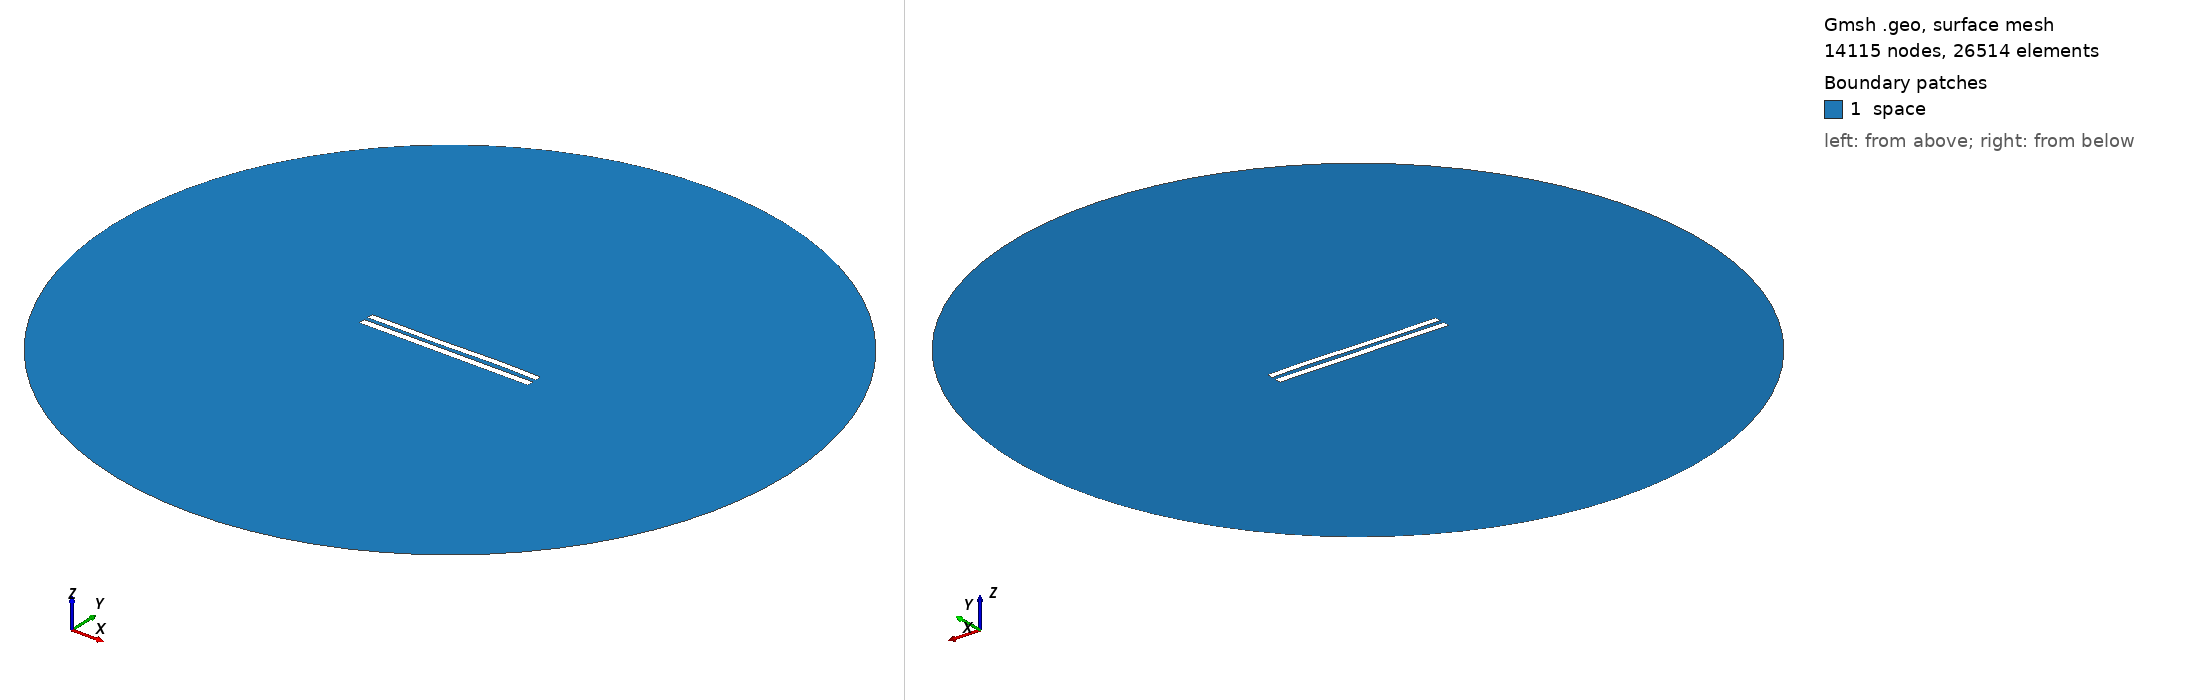

Gmsh geometry script, surface-meshed: 14115 nodes, 26514 surface elements. Boundary patches (legend numbers): 1 space. Left view from above one corner, right view from below the opposite corner. Legend entries are the model's physical surfaces. The drawing asked Gmsh for element sizes between 1% and 20% of the model's largest extent; the script's own settings can give other sizes.

=== 6179.geo (drawn) ===
//---------------------------------------
// Geometry kernel
//---------------------------------------

SetFactory("OpenCASCADE");



//---------------------------------------
// Parameters of the geometry
//---------------------------------------

// Overetch of the upper plate
overetch = 0.125;

// Distance between the plates
distance = 2.5;

// Discretization over the x axis (for the deformation)
nx = 50; 

// Length of the plate
L = 100 - overetch; 

// Number of modes
n = 4; 

// 1st mode coefficient
coeff(1) = 0.15;
beta(1) = 0.596864 * 3.1415926535 / L;

// 2nd mode coefficient
coeff(2) = 0.0;
beta(2) = 1.49418 * 3.1415926535 / L;

// 3rd mode coefficient
coeff(3) = -0.15;
beta(3) = 2.50025 * 3.1415926535 / L;

// 4th mode coefficient
coeff(4) = 0.07499999999999998;
beta(4) = 3.49999 * 3.1415926535 / L;



//---------------------------------------
// Upper plate (deformed rectangle)
//---------------------------------------

// Coordiantes of the upper plate
xmin = -50;
xmax = 50 - overetch;

// Height of the upper plate
yheight = 4 - 2 * overetch;

// Indexes of the points
UpperID[] = {};
LowerID[] = {};
LeftID[] = {};
RightID[] = {};

// Point index
p = 1;

// Horizontal edges
For i In {1:nx}
    x = xmin + (i-1)*(xmax - xmin)/(nx-1);

    y_bottom = distance / 2 + overetch;
    For j In {1:n}
        C = (Cosh(beta(j)*L) + Cos(beta(j)*L)) / (Sinh(beta(j)*L) + Sin(beta(j)*L));
        y_bottom  = y_bottom + coeff(j) * (Cosh(beta(j)*(x+50)) - Cos(beta(j)*(x+50)) - C * (Sinh(beta(j)*(x+50)) - Sin(beta(j)*(x+50))));
    EndFor

    y_top = y_bottom + yheight;

    Point(p) = {x, y_top, 0, 1.0};
    UpperID[i] = p;
    p = p + 1;

    Point(p) = {x, y_bottom, 0, 1.0};
    LowerID[i] = p;
    p = p + 1;
EndFor

// Create point lists
UpperPts[] = {}; LowerPts[] = {};
For i In {1:nx}
  UpperPts[] += {UpperID[i]};
  LowerPts[] += {LowerID[i]};
EndFor

// Build splines
Spline(1) = {UpperPts[]};
Spline(2) = {LowerPts[]};
Line(3) = {LowerPts[nx-1], UpperPts[nx-1]};
Line(4) = {LowerPts[0], UpperPts[0]};

// Build the plane surface
Curve Loop(1) = {2, 3, -1, -4};
Plane Surface(1) = {1};



//---------------------------------------
// Lower plate (rectangle)
//---------------------------------------

// Vertices
Point(1001) = {-50, -1, 0, 1.0};
Point(1002) = { 50, -1, 0, 1.0};
Point(1003) = { 50,  -5, 0, 1.0};
Point(1004) = {-50,  -5, 0, 1.0};

// Edges
Line(5) = {1001, 1002};
Line(6) = {1002, 1003};
Line(7) = {1003, 1004};
Line(8) = {1004, 1001};

// Plane surface
Line Loop(2) = {5, 6, 7, 8};
Plane Surface(2) = {2}; 



//---------------------------------------
// Outer (fictious) boundary
//---------------------------------------

// Points
Point(1005) = {0, 0, 0};       // Center
Point(1006) = {200, 0, 0};     // Start point
Point(1007) = {0, 200, 0};     // 90 degrees
Point(1008) = {-200, 0, 0};    // 180 degrees
Point(1009) = {0, -200, 0};    // 270 degrees

// Circle arcs (each needs start, center, end)
Circle(9) = {1006, 1005, 1007};
Circle(10) = {1007, 1005, 1008};
Circle(11) = {1008, 1005, 1009};
Circle(12) = {1009, 1005, 1006};

// Plane surface for the entire domain
Curve Loop(3) = {9, 10, 11, 12};
Surface(3) = {3};

// Subtract the plates from the whole domain to obtain the actual domain where we want to solve the equations
BooleanDifference{ Surface{3}; Delete; }{ Surface{1}; Surface{2}; Delete; }




//---------------------------------------
// Transfinite Lines/Curves
//---------------------------------------

// Set the number of points on the boundaries
r = 7;

// Plates
Transfinite Curve {1, 2} = 50*r Using Progression 1;
Transfinite Curve {3, 4} = 2*r Using Progression 1;
Transfinite Line {5, 7} = 50*r Using Progression 1;
Transfinite Line {6, 8} = 2*r Using Progression 1;

// Outer boundary
Transfinite Line {9, 10, 11, 12} = 20 Using Progression 1;



//---------------------------------------
// Physical groups
//---------------------------------------                

// Physical curves (boundaries)
Physical Line("force_segment", 10) = {2};
Physical Line("upper_plate", 11) = {1, 3, 4};
Physical Line("lower_plate", 12) = {5, 6, 7, 8};
Physical Line("boundary", 20) = {9, 10, 11, 12};

// Physical Surfaces
Physical Surface("space", 30) = {3};



//---------------------------------------
// 6. Generate the Mesh
//---------------------------------------

// 2D mesh generation
Mesh 2;
